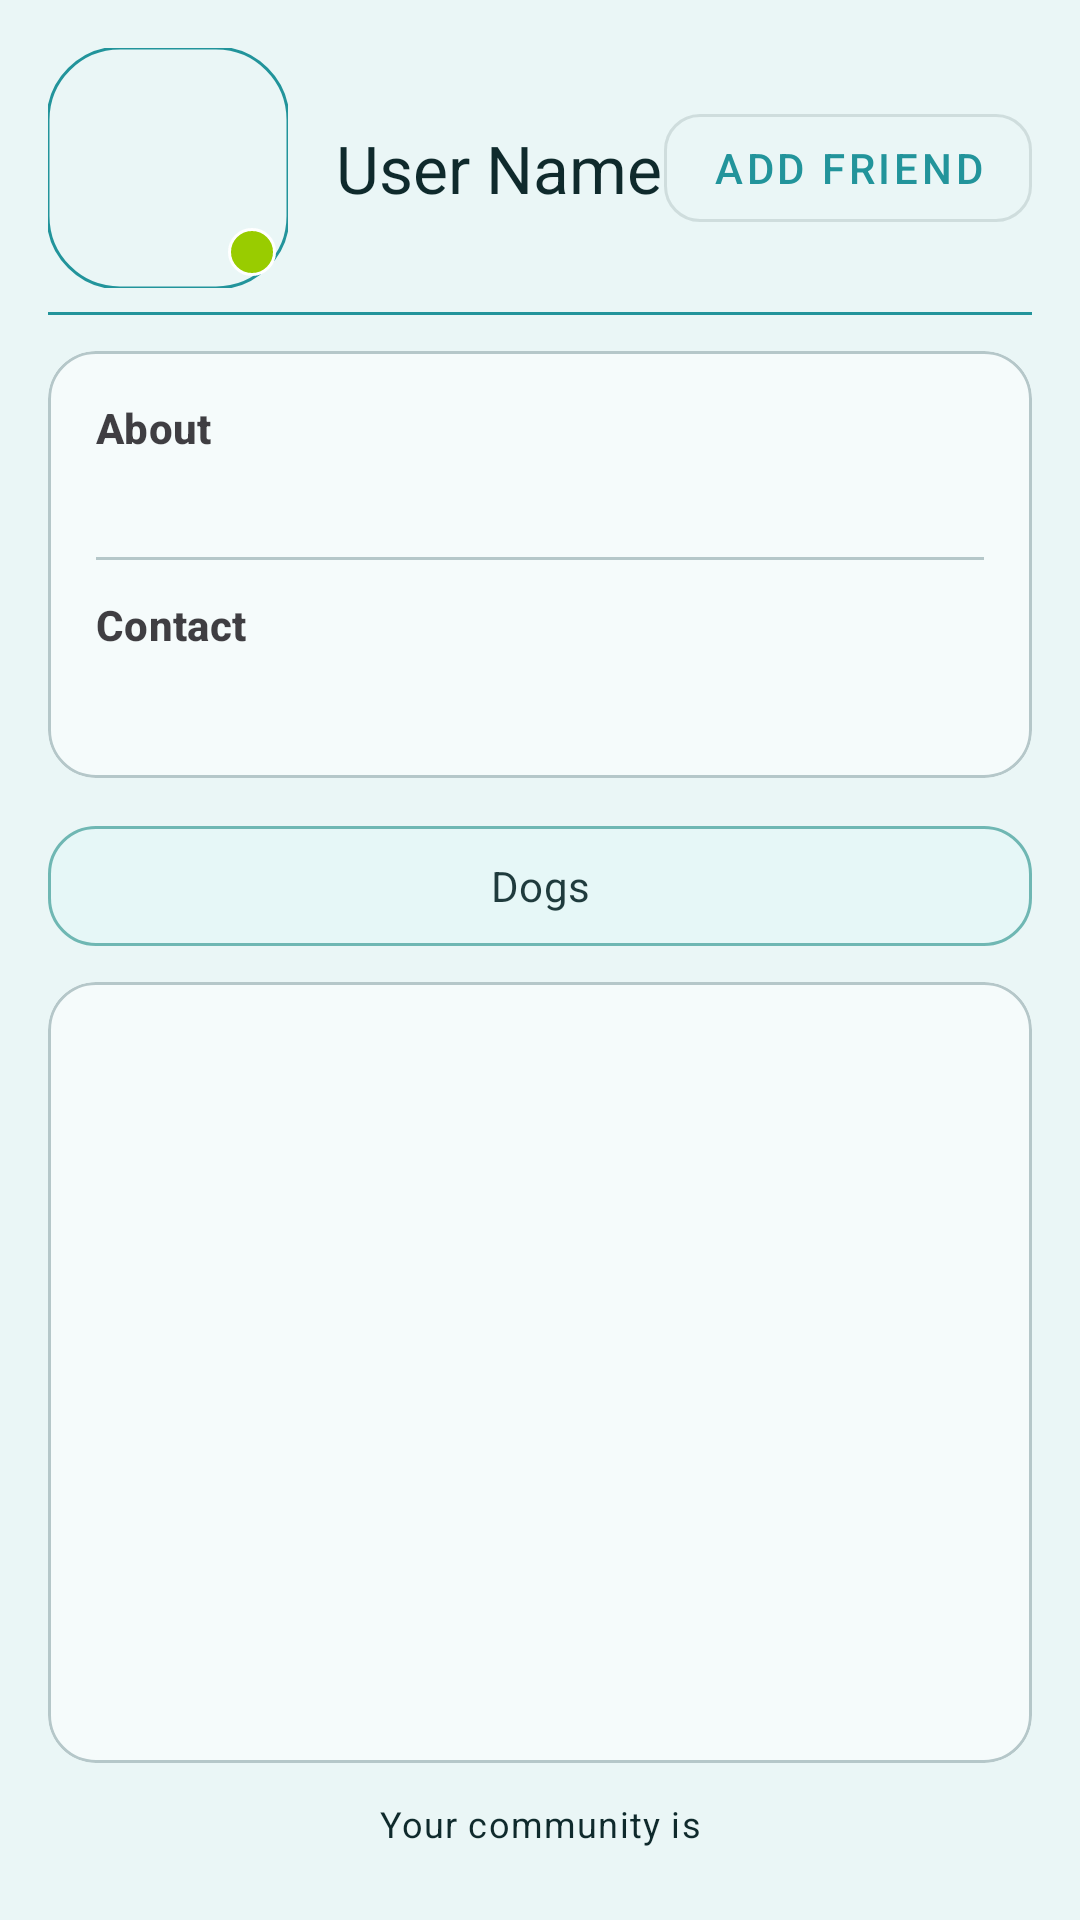

Here is an Android app screen rendered from its layout file. Give the layout XML and the strings, colors and styles it references.
<!-- AndroidManifest.xml: application theme Theme.PawPals -->
<!-- res/layout/activity_other_user_profile.xml -->
<?xml version="1.0" encoding="utf-8"?>
<LinearLayout xmlns:android="http://schemas.android.com/apk/res/android"
    xmlns:app="http://schemas.android.com/apk/res-auto"
    xmlns:tools="http://schemas.android.com/tools"
    android:id="@+id/profile_root"
    android:layout_width="match_parent"
    android:layout_height="match_parent"
    android:orientation="vertical"
    android:padding="16dp"
    android:layoutDirection="locale"
    android:background="@color/app_background"
    tools:context=".OtherUserProfileActivity">

    
    <LinearLayout
        android:id="@+id/user_profile_section"
        android:layout_width="match_parent"
        android:layout_height="wrap_content"
        android:orientation="horizontal"
        android:gravity="center_vertical">

        <FrameLayout
            android:layout_width="80dp"
            android:layout_height="80dp">

            <com.google.android.material.imageview.ShapeableImageView
                android:id="@+id/user_profile_picture"
                android:layout_width="match_parent"
                android:layout_height="match_parent"
                android:contentDescription="@string/profile_picture"
                android:scaleType="centerCrop"
                tools:srcCompat="@tools:sample/avatars"
                app:shapeAppearanceOverlay="@style/Shape.Round24"
                app:strokeColor="@color/pp_colorPrimary"
                app:strokeWidth="1dp" />

            
            <View
                android:id="@+id/friend_status_indicator"
                android:layout_width="16dp"
                android:layout_height="16dp"
                android:layout_gravity="bottom|end"
                android:layout_margin="4dp"
                android:background="@drawable/status_indicator" />
        </FrameLayout>

        <TextView
            android:id="@+id/user_name"
            android:layout_width="0dp"
            android:layout_height="wrap_content"
            android:layout_marginStart="16dp"
            android:layout_weight="1"
            android:text="@string/user_name_placeholder"
            style="@style/TextAppearance.Material3.TitleLarge"
            android:textColor="?attr/colorOnSurface" />

        
        <com.google.android.material.button.MaterialButton
            android:id="@+id/btn_friend_action"
            style="@style/Widget.MaterialComponents.Button.OutlinedButton"
            android:layout_width="wrap_content"
            android:layout_height="wrap_content"
            android:text="Add Friend" />
    </LinearLayout>

    
    <com.google.android.material.divider.MaterialDivider
        android:layout_width="match_parent"
        android:layout_height="1dp"
        android:layout_marginTop="8dp"
        android:layout_marginBottom="12dp"
        app:dividerColor="@color/pp_colorPrimary"
        app:thickness="1dp" />

    
    <com.google.android.material.card.MaterialCardView
        android:layout_width="match_parent"
        android:layout_height="wrap_content"
        app:cardBackgroundColor="?attr/colorSurface"
        app:strokeColor="@color/pp_colorOutline"
        app:strokeWidth="1dp"
        app:shapeAppearance="@style/Shape.Round16">

        <LinearLayout
            android:layout_width="match_parent"
            android:layout_height="wrap_content"
            android:orientation="vertical"
            android:padding="16dp">

            <TextView
                android:id="@+id/bio_title"
                style="@style/TextAppearance.Material3.LabelLarge"
                android:layout_width="wrap_content"
                android:layout_height="wrap_content"
                android:text="About"
                android:textStyle="bold"
                android:alpha="0.85" />

            <TextView
                android:id="@+id/bio_text"
                style="@style/TextAppearance.Material3.BodyLarge"
                android:layout_width="match_parent"
                android:layout_height="wrap_content"
                android:lineSpacingExtra="2dp"
                android:layout_marginBottom="12dp"
                tools:text="Dog lover, early riser, love morning park walks." />

            <com.google.android.material.divider.MaterialDivider
                android:layout_width="match_parent"
                android:layout_height="1dp"
                app:dividerColor="?attr/colorOutline" />

            <TextView
                android:id="@+id/contact_title"
                style="@style/TextAppearance.Material3.LabelLarge"
                android:layout_width="wrap_content"
                android:layout_height="wrap_content"
                android:layout_marginTop="12dp"
                android:text="Contact"
                android:textStyle="bold"
                android:alpha="0.85" />

            <TextView
                android:id="@+id/contact_text"
                style="@style/TextAppearance.Material3.BodyLarge"
                android:layout_width="match_parent"
                android:layout_height="wrap_content"
                android:autoLink="email|phone"
                android:linksClickable="true"
                android:layout_marginBottom="4dp"
                tools:text="bella.owner@gmail.com | 050-1234567" />
        </LinearLayout>
    </com.google.android.material.card.MaterialCardView>

    
    <LinearLayout
        android:id="@+id/toggle_row"
        android:layout_width="match_parent"
        android:layout_height="wrap_content"
        android:orientation="horizontal"
        android:layout_marginTop="12dp"
        android:layout_marginBottom="8dp">

        <com.google.android.material.button.MaterialButton
            android:id="@+id/btn_show_dogs"
            style="@style/Widget.PawPals.ButtonTransparent"
            android:layout_width="match_parent"
            android:layout_height="wrap_content"
            android:text="Dogs"
            app:backgroundTint="@color/toggle_dogs_bg"
            android:textColor="@color/toggle_dogs_text"
            app:iconTint="@color/toggle_dogs_text"
            app:strokeColor="@color/toggle_dogs_stroke"
            app:strokeWidth="1dp" />
    </LinearLayout>

    
    <com.google.android.material.card.MaterialCardView
        android:layout_width="match_parent"
        android:layout_height="0dp"
        android:layout_weight="1"
        app:cardBackgroundColor="?attr/colorSurface"
        app:strokeColor="@color/pp_colorOutline"
        app:strokeWidth="1dp"
        app:shapeAppearance="@style/Shape.Round16">

        <ScrollView
            android:id="@+id/dogs_scroll"
            android:layout_width="match_parent"
            android:layout_height="match_parent"
            android:fillViewport="true">

            <LinearLayout
                android:id="@+id/dogs_container"
                android:layout_width="match_parent"
                android:layout_height="wrap_content"
                android:orientation="vertical"
                android:showDividers="middle"
                android:dividerPadding="8dp"
                android:divider="?android:attr/dividerHorizontal" />
        </ScrollView>
    </com.google.android.material.card.MaterialCardView>

    
    <TextView
        android:id="@+id/community_status"
        style="@style/TextAppearance.Material3.BodySmall"
        android:layout_width="match_parent"
        android:layout_height="wrap_content"
        android:text="@string/user_community"
        android:textColor="?attr/colorOnSurface"
        android:gravity="center"
        android:layout_marginTop="12dp"
        android:layout_marginBottom="8dp" />

</LinearLayout>
<!-- resources referenced by this layout -->
<resources>
  <color name="app_background">@color/pp_colorBackground</color>
  <color name="pp_colorOutline">#B5C7C9</color>
  <color name="pp_colorPrimary">#22949B</color>
  <color name="toggle_dogs_bg">#E6F7F7</color>
  <color name="toggle_dogs_stroke">#6FB7B3</color>
  <color name="toggle_dogs_text">#1F3B3D</color>
  <!-- drawable status_indicator (drawable) -->
  <?xml version="1.0" encoding="utf-8"?>
  <shape xmlns:android="http://schemas.android.com/apk/res/android"
      android:shape="oval">
      <solid android:color="@android:color/holo_green_light" />
      <size
          android:width="16dp"
          android:height="16dp" />
      <stroke
          android:width="1dp"
          android:color="@android:color/white" />
  </shape>
  <string name="profile_picture">User Profile Picture</string>
  <string name="user_community">Your community is </string>
  <string name="user_name_placeholder">User Name</string>
  <style name="Shape.Round16">
          <item name="cornerFamily">rounded</item>
          <item name="cornerSize">16dp</item>
      </style>
  <style name="Shape.Round24">
          <item name="cornerFamily">rounded</item>
          <item name="cornerSize">24dp</item>
      </style>
  <style name="Widget.PawPals.ButtonTransparent" parent="Widget.Material3.Button.OutlinedButton">
          <item name="backgroundTint">@android:color/transparent</item>
          <item name="strokeColor">?attr/colorOutline</item>
          <item name="strokeWidth">1dp</item>
          <item name="android:textColor">?attr/colorOnSurface</item>
          <item name="iconTint">?attr/colorOnSurface</item>
          <item name="shapeAppearance">@style/Shape.Round16</item>
  
          
          <item name="android:textAlignment">center</item>
          <item name="android:gravity">center</item>
      </style>
  <color name="pp_colorBackground">#EAF6F6</color>
  <color name="pp_colorOnPrimary">#FFFFFF</color>
  <color name="pp_colorSecondary">#D97136</color>
  <color name="pp_colorOnSecondary">#FFFFFF</color>
  <color name="pp_colorTertiary">#6FB7B3</color>
  <color name="pp_colorOnTertiary">#1B2C2D</color>
  <color name="pp_colorSurface">#F5FBFB</color>
  <color name="pp_colorOnSurface">#0F2A2C</color>
  <color name="pp_colorError">#BA1A1A</color>
  <color name="pp_colorOnError">#FFFFFF</color>
  <style name="Shape.Round12">
          <item name="cornerFamily">rounded</item>
          <item name="cornerSize">12dp</item>
      </style>
  <style name="PawPals.TextTitle" parent="TextAppearance.Material3.HeadlineMedium">
          <item name="android:textSize">26sp</item>
          <item name="fontFamily">@font/poppins_semibold</item>
          <item name="android:textColor">?attr/colorOnSurface</item>
      </style>
  <style name="PawPals.TextButton" parent="TextAppearance.Material3.LabelLarge">
          <item name="android:textSize">14sp</item>
          <item name="fontFamily">@font/poppins_semibold</item>
          <item name="android:textColor">?attr/colorOnPrimary</item>
      </style>
  <style name="Widget.PawPals.Button" parent="Widget.Material3.Button.ElevatedButton">
          <item name="backgroundTint">?attr/colorPrimary</item>
          <item name="android:textColor">?attr/colorOnPrimary</item>
          <item name="iconTint">?attr/colorOnPrimary</item>
          <item name="shapeAppearance">@style/Shape.Round16</item>
  
          
          <item name="android:insetLeft">0dp</item>
          <item name="android:insetRight">0dp</item>
  
          
          <item name="android:textAlignment">center</item>
          <item name="android:gravity">center</item>
      </style>
</resources>
